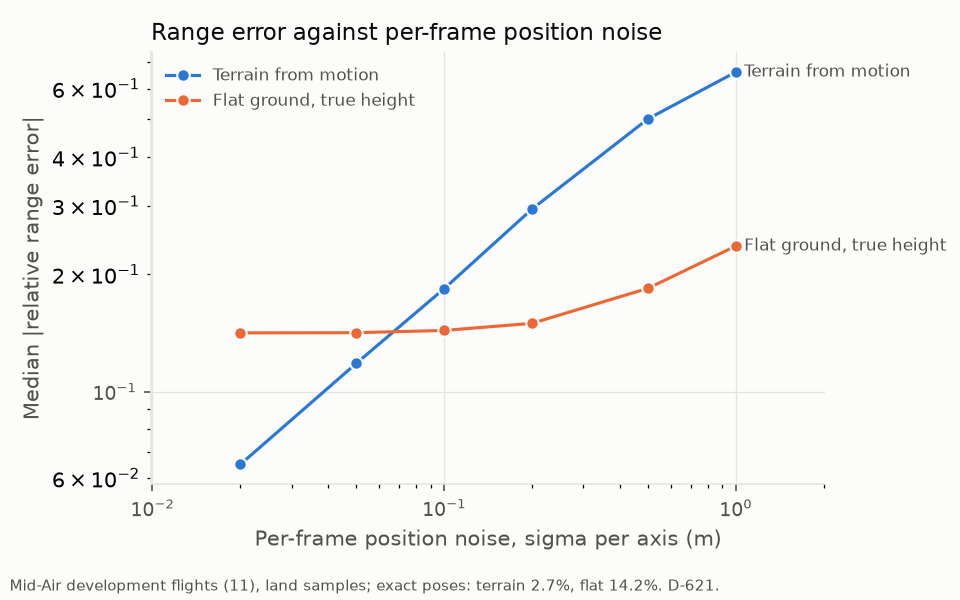

Source data for this figure (header and first rows):
series, x, y, lo, hi
Terrain from motion, 0.02, 0.06498, , 
Terrain from motion, 0.05, 0.1182, , 
Terrain from motion, 0.1, 0.1838, , 
Terrain from motion, 0.2, 0.2941, , 
Terrain from motion, 0.5, 0.5015, , 
Terrain from motion, 1.0, 0.6616, , 
Flat ground, true height, 0.02, 0.1415, , 
Flat ground, true height, 0.05, 0.1416, , 
Flat ground, true height, 0.1, 0.1435, , 
Flat ground, true height, 0.2, 0.1497, , 
Flat ground, true height, 0.5, 0.1841, , 
Flat ground, true height, 1.0, 0.2364, , 
